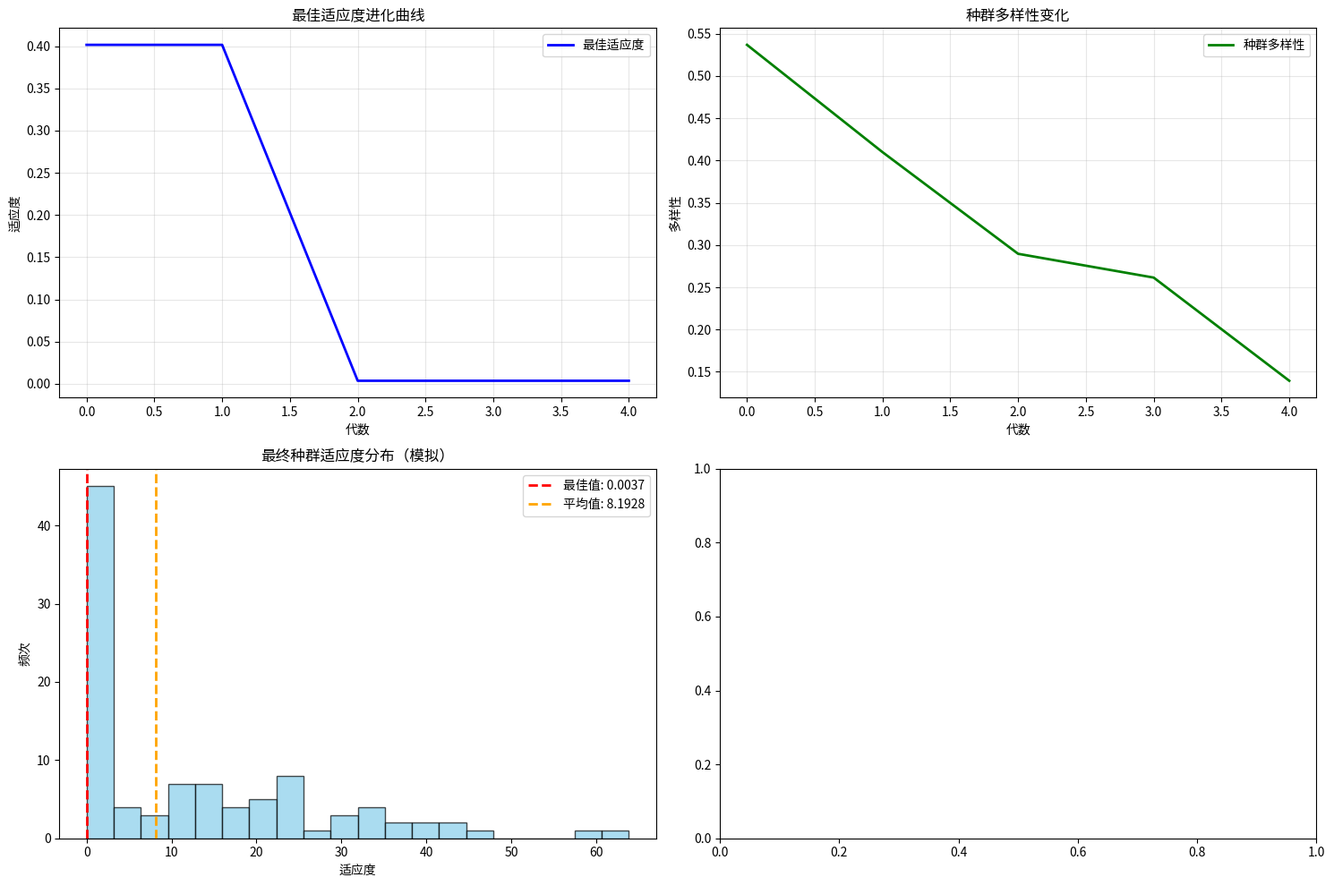

Write the Python code that produced this figure.
#!/usr/bin/env python
# -*- coding: utf-8 -*-
"""
改进的遗传算法优化器 - 增强版本

作者: Chel
创建日期: 2025-06-19
版本: 1.2.0
更新日期: 2025-06-20
修复: 内存优化，收敛检测，多样性保持
"""

import numpy as np
import random
import logging
import time
from typing import Dict, List, Tuple, Optional, Any, Callable
from dataclasses import dataclass, field
from datetime import datetime
from pathlib import Path

logger = logging.getLogger(__name__)

# 安全导入matplotlib
try:
    import matplotlib.pyplot as plt
    MATPLOTLIB_AVAILABLE = True
except ImportError:
    MATPLOTLIB_AVAILABLE = False
    logger.warning("matplotlib不可用，无法生成图表")

@dataclass
class GeneticConfig:
    """遗传算法配置 - 增强版本"""
    population_size: int = 50
    elite_size: int = 5
    mutation_rate: float = 0.1
    crossover_rate: float = 0.8
    tournament_size: int = 3
    max_generations: int = 100
    convergence_threshold: float = 1e-6
    convergence_patience: int = 10
    
    # 新增配置选项
    adaptive_mutation: bool = True
    diversity_preservation: bool = True
    niching_enabled: bool = False
    restart_enabled: bool = True
    restart_generations: int = 20
    
    # 内存管理
    max_history_size: int = 50
    save_full_history: bool = False
    
    def validate(self) -> Tuple[bool, List[str]]:
        """验证配置"""
        errors = []
        
        if self.population_size < 4:
            errors.append("population_size must be at least 4")
        if self.elite_size >= self.population_size:
            errors.append("elite_size must be less than population_size")
        if not 0 <= self.mutation_rate <= 1:
            errors.append("mutation_rate must be between 0 and 1")
        if not 0 <= self.crossover_rate <= 1:
            errors.append("crossover_rate must be between 0 and 1")
        if self.tournament_size > self.population_size:
            errors.append("tournament_size must not exceed population_size")
        if self.convergence_threshold < 0:
            errors.append("convergence_threshold must be non-negative")
        if self.convergence_patience <= 0:
            errors.append("convergence_patience must be positive")
        
        return len(errors) == 0, errors

class Individual:
    """个体类 - 优化版本"""
    
    __slots__ = ['genes', 'bounds', 'param_types', 'fitness', 'age', 'generation']
    
    def __init__(self, genes: List[float], bounds: List[Tuple[float, float]], param_types: List[type]):
        """
        初始化个体
        
        Args:
            genes: 基因列表
            bounds: 参数边界
            param_types: 参数类型
        """
        self.genes = genes.copy()
        self.bounds = bounds
        self.param_types = param_types
        self.fitness: Optional[float] = None
        self.age: int = 0
        self.generation: int = 0
        
        # 确保基因在合法范围内
        self._constrain_genes()
    
    def _constrain_genes(self) -> None:
        """约束基因在合法范围内"""
        for i, (gene, (low, high), param_type) in enumerate(zip(self.genes, self.bounds, self.param_types)):
            if param_type == int:
                self.genes[i] = max(low, min(high, round(gene)))
            else:
                self.genes[i] = max(low, min(high, gene))
    
    def to_params(self, param_names: List[str]) -> Dict[str, float]:
        """转换为参数字典"""
        params = {}
        for i, name in enumerate(param_names):
            if self.param_types[i] == int:
                params[name] = int(round(self.genes[i]))
            else:
                params[name] = self.genes[i]
        return params
    
    def mutate(self, mutation_rate: float, generation: int = 0, max_generations: int = 100) -> None:
        """
        变异操作 - 自适应版本
        
        Args:
            mutation_rate: 基础变异率
            generation: 当前代数
            max_generations: 最大代数
        """
        # 自适应变异率：随代数增加而减少
        adaptive_rate = mutation_rate * (1 - generation / max_generations) ** 0.5
        
        for i in range(len(self.genes)):
            if random.random() < adaptive_rate:
                low, high = self.bounds[i]
                
                if self.param_types[i] == int:
                    # 整数变异
                    range_size = max(1, int((high - low) * 0.1))
                    delta = random.randint(-range_size, range_size)
                    self.genes[i] += delta
                else:
                    # 实数变异（自适应高斯变异）
                    mutation_strength = (high - low) * 0.1 * (1 - generation / max_generations)
                    self.genes[i] += random.gauss(0, mutation_strength)
        
        self._constrain_genes()
        self.fitness = None  # 重置适应度
        self.age += 1
    
    def crossover(self, other: 'Individual', crossover_rate: float) -> Tuple['Individual', 'Individual']:
        """
        交叉操作 - 增强版本
        
        Args:
            other: 另一个个体
            crossover_rate: 交叉率
            
        Returns:
            两个子代个体
        """
        if random.random() > crossover_rate:
            return Individual(self.genes, self.bounds, self.param_types), \
                   Individual(other.genes, self.bounds, self.param_types)
        
        # 模拟二进制交叉（SBX）用于实数参数
        child1_genes = []
        child2_genes = []
        
        for i in range(len(self.genes)):
            if self.param_types[i] == int:
                # 整数参数使用均匀交叉
                if random.random() < 0.5:
                    child1_genes.append(self.genes[i])
                    child2_genes.append(other.genes[i])
                else:
                    child1_genes.append(other.genes[i])
                    child2_genes.append(self.genes[i])
            else:
                # 实数参数使用SBX交叉
                p1, p2 = self.genes[i], other.genes[i]
                low, high = self.bounds[i]
                
                if abs(p1 - p2) > 1e-14:
                    # SBX交叉
                    if p1 > p2:
                        p1, p2 = p2, p1
                    
                    # 分布指数
                    eta = 2.0
                    u = random.random()
                    
                    if u <= 0.5:
                        beta = (2 * u) ** (1 / (eta + 1))
                    else:
                        beta = (1 / (2 * (1 - u))) ** (1 / (eta + 1))
                    
                    c1 = 0.5 * ((1 + beta) * p1 + (1 - beta) * p2)
                    c2 = 0.5 * ((1 - beta) * p1 + (1 + beta) * p2)
                    
                    # 确保在边界内
                    c1 = max(low, min(high, c1))
                    c2 = max(low, min(high, c2))
                    
                    child1_genes.append(c1)
                    child2_genes.append(c2)
                else:
                    child1_genes.append(p1)
                    child2_genes.append(p2)
        
        child1 = Individual(child1_genes, self.bounds, self.param_types)
        child2 = Individual(child2_genes, self.bounds, self.param_types)
        
        return child1, child2
    
    def distance_to(self, other: 'Individual') -> float:
        """计算与另一个个体的距离"""
        total_distance = 0.0
        for i, ((gene1, gene2), (low, high)) in enumerate(zip(
            zip(self.genes, other.genes), self.bounds)):
            # 标准化距离
            normalized_distance = abs(gene1 - gene2) / (high - low) if high > low else 0
            total_distance += normalized_distance ** 2
        
        return total_distance ** 0.5
    
    def __lt__(self, other: 'Individual') -> bool:
        """比较操作（用于排序）"""
        if self.fitness is None:
            return False
        if other.fitness is None:
            return True
        return self.fitness < other.fitness
    
    def copy(self) -> 'Individual':
        """创建个体的深拷贝"""
        new_individual = Individual(self.genes, self.bounds, self.param_types)
        new_individual.fitness = self.fitness
        new_individual.age = self.age
        new_individual.generation = self.generation
        return new_individual

class GeneticOptimizer:
    """遗传算法优化器 - 增强版本"""
    
    def __init__(self, param_space, evaluator, config=None, genetic_config=None):
        """
        初始化遗传算法优化器
        
        Args:
            param_space: 参数空间
            evaluator: 评估器
            config: 优化配置
            genetic_config: 遗传算法配置
        """
        self.param_space = param_space
        self.evaluator = evaluator
        self.config = config
        self.genetic_config = genetic_config or GeneticConfig()
        
        # 验证遗传算法配置
        is_valid, errors = self.genetic_config.validate()
        if not is_valid:
            raise ValueError(f"遗传算法配置无效: {errors}")
        
        self.bounds = param_space.get_bounds()
        self.param_types = param_space.get_param_types()
        self.param_names = param_space.get_param_names()
        
        # 优化历史（内存优化）
        self.generation_stats: List[Dict[str, Any]] = []
        self.best_fitness_history: List[float] = []
        self.diversity_history: List[float] = []
        self.best_individual: Optional[Individual] = None
        
        # 收敛检测
        self.convergence_counter = 0
        self.stagnation_counter = 0
        
        # 重启机制
        self.restart_count = 0
        self.best_ever_fitness = float('inf')
        self.best_ever_individual: Optional[Individual] = None
        
        # 设置随机种子
        if config and hasattr(config, 'random_state'):
            random.seed(config.random_state)
            np.random.seed(config.random_state)
        
        logger.info(f"遗传算法优化器初始化完成 - 种群大小: {self.genetic_config.population_size}")
    
    def optimize(self, n_calls: int, **kwargs) -> Dict[str, Any]:
        """
        执行遗传算法优化
        
        Args:
            n_calls: 总评估次数
            **kwargs: 其他参数
            
        Returns:
            优化结果字典
        """
        # 根据评估次数调整种群大小和代数
        population_size = min(self.genetic_config.population_size, max(10, n_calls // 5))
        max_generations = min(self.genetic_config.max_generations, n_calls // population_size)
        
        logger.info(f"遗传算法优化开始: 种群大小={population_size}, 最大代数={max_generations}")
        
        start_time = time.time()
        
        # 初始化种群
        population = self._initialize_population(population_size)
        
        # 评估初始种群
        self._evaluate_population(population)
        
        generation = 0
        total_evaluations = population_size
        
        for generation in range(max_generations):
            # 记录当前代信息
            self._record_generation_stats(population, generation)
            
            # 检查收敛
            if self._check_convergence():
                logger.info(f"在第{generation}代检测到收敛，提前停止")
                break
            
            # 检查是否需要重启
            if self._should_restart(generation):
                logger.info(f"在第{generation}代执行种群重启")
                population = self._restart_population(population, population_size)
                self._evaluate_population(population)
                total_evaluations += population_size
                self.restart_count += 1
            else:
                # 进化操作
                new_population = self._evolve_population(population, generation, max_generations)
                
                # 评估新种群中的新个体
                new_evaluations = self._evaluate_new_individuals(new_population)
                total_evaluations += new_evaluations
                
                population = new_population
            
            # 更新最佳个体
            self._update_best_individual(population)
            
            # 检查评估次数限制
            if total_evaluations >= n_calls:
                logger.info(f"达到评估次数限制 ({n_calls})，停止优化")
                break
            
            if self.config and self.config.verbose and generation % 10 == 0:
                best_fitness = self.best_individual.fitness
                diversity = self._calculate_population_diversity(population)
                logger.info(f"第{generation}代: 最佳适应度={best_fitness:.6f}, "
                          f"多样性={diversity:.4f}, 评估次数={total_evaluations}")
        
        execution_time = time.time() - start_time
        
        # 生成结果
        result = self._generate_result(generation + 1, total_evaluations, execution_time)
        
        logger.info(f"遗传算法优化完成: 最佳适应度={result['best_value']:.6f}, "
                   f"总代数={generation + 1}, 总评估次数={total_evaluations}")
        
        return result
    
    def _initialize_population(self, population_size: int) -> List[Individual]:
        """初始化种群 - 增强版本"""
        population = []
        
        # 使用拉丁超立方抽样初始化一部分个体
        try:
            from scipy.stats import qmc
            sampler = qmc.LatinHypercube(d=len(self.bounds), seed=42)
            lhs_samples = sampler.random(population_size // 2)
            
            # 缩放到参数边界
            for sample in lhs_samples:
                genes = []
                for i, (s, (low, high), param_type) in enumerate(zip(sample, self.bounds, self.param_types)):
                    if param_type == int:
                        gene = int(low + s * (high - low))
                    else:
                        gene = low + s * (high - low)
                    genes.append(gene)
                
                individual = Individual(genes, self.bounds, self.param_types)
                population.append(individual)
        
        except ImportError:
            logger.warning("scipy不可用，使用随机初始化")
        
        # 剩余个体使用随机初始化
        while len(population) < population_size:
            genes = []
            for (low, high), param_type in zip(self.bounds, self.param_types):
                if param_type == int:
                    gene = random.randint(low, high)
                else:
                    gene = random.uniform(low, high)
                genes.append(gene)
            
            individual = Individual(genes, self.bounds, self.param_types)
            population.append(individual)
        
        return population
    
    def _evaluate_population(self, population: List[Individual]) -> None:
        """评估种群"""
        for individual in population:
            if individual.fitness is None:
                params = individual.to_params(self.param_names)
                try:
                    individual.fitness = self.evaluator.evaluate_mesh(params)
                except Exception as e:
                    logger.warning(f"个体评估失败: {e}")
                    individual.fitness = float('inf')
    
    def _evaluate_new_individuals(self, population: List[Individual]) -> int:
        """评估种群中新的个体，返回评估次数"""
        evaluation_count = 0
        for individual in population:
            if individual.fitness is None:
                params = individual.to_params(self.param_names)
                try:
                    individual.fitness = self.evaluator.evaluate_mesh(params)
                    evaluation_count += 1
                except Exception as e:
                    logger.warning(f"个体评估失败: {e}")
                    individual.fitness = float('inf')
                    evaluation_count += 1
        
        return evaluation_count
    
    def _evolve_population(self, population: List[Individual], generation: int, max_generations: int) -> List[Individual]:
        """进化种群 - 增强版本"""
        # 排序种群
        population.sort()
        
        # 计算种群多样性
        diversity = self._calculate_population_diversity(population)
        
        # 保留精英
        elite_size = self.genetic_config.elite_size
        new_population = [individual.copy() for individual in population[:elite_size]]
        
        # 多样性保持机制
        if self.genetic_config.diversity_preservation and diversity < 0.1:
            # 如果多样性太低，增加变异率
            mutation_rate = min(0.5, self.genetic_config.mutation_rate * 2)
            logger.debug(f"低多样性检测，增加变异率至 {mutation_rate:.3f}")
        else:
            mutation_rate = self.genetic_config.mutation_rate
        
        # 生成后代
        while len(new_population) < len(population):
            # 选择父母
            parent1 = self._selection(population)
            parent2 = self._selection(population)
            
            # 确保父母不同（如果可能）
            attempts = 0
            while parent1 is parent2 and attempts < 10:
                parent2 = self._selection(population)
                attempts += 1
            
            # 交叉
            child1, child2 = parent1.crossover(parent2, self.genetic_config.crossover_rate)
            
            # 变异
            child1.mutate(mutation_rate, generation, max_generations)
            child2.mutate(mutation_rate, generation, max_generations)
            
            # 设置代数
            child1.generation = generation + 1
            child2.generation = generation + 1
            
            new_population.extend([child1, child2])
        
        # 确保种群大小
        return new_population[:len(population)]
    
    def _selection(self, population: List[Individual]) -> Individual:
        """选择操作 - 锦标赛选择"""
        tournament_size = min(self.genetic_config.tournament_size, len(population))
        tournament = random.sample(population, tournament_size)
        return min(tournament)  # 返回适应度最好的个体
    
    def _update_best_individual(self, population: List[Individual]) -> None:
        """更新最佳个体"""
        current_best = min(population)
        
        # 更新当前代最佳
        if self.best_individual is None or current_best.fitness < self.best_individual.fitness:
            self.best_individual = current_best.copy()
        
        # 更新历史最佳
        if current_best.fitness < self.best_ever_fitness:
            self.best_ever_fitness = current_best.fitness
            self.best_ever_individual = current_best.copy()
    
    def _record_generation_stats(self, population: List[Individual], generation: int) -> None:
        """记录当前代统计信息 - 内存优化版本"""
        fitness_values = [ind.fitness for ind in population if ind.fitness is not None]
        
        if fitness_values:
            diversity = self._calculate_population_diversity(population)
            
            stats = {
                'generation': generation,
                'best_fitness': min(fitness_values),
                'worst_fitness': max(fitness_values),
                'mean_fitness': np.mean(fitness_values),
                'std_fitness': np.std(fitness_values),
                'diversity': diversity,
                'population_size': len(population),
                'convergence_counter': self.convergence_counter
            }
            
            # 限制历史记录长度
            if len(self.generation_stats) >= self.genetic_config.max_history_size:
                self.generation_stats.pop(0)
            
            self.generation_stats.append(stats)
            self.best_fitness_history.append(stats['best_fitness'])
            self.diversity_history.append(diversity)
            
            # 限制历史列表长度
            if len(self.best_fitness_history) > self.genetic_config.max_history_size:
                self.best_fitness_history.pop(0)
                self.diversity_history.pop(0)
    
    def _calculate_population_diversity(self, population: List[Individual]) -> float:
        """计算种群多样性"""
        if len(population) < 2:
            return 0.0
        
        total_distance = 0.0
        count = 0
        
        # 计算种群中个体间的平均距离
        for i in range(len(population)):
            for j in range(i + 1, len(population)):
                total_distance += population[i].distance_to(population[j])
                count += 1
        
        return total_distance / count if count > 0 else 0.0
    
    def _check_convergence(self) -> bool:
        """检查收敛性 - 增强版本"""
        if len(self.best_fitness_history) < self.genetic_config.convergence_patience:
            return False
        
        # 检查最近几代的改进
        recent_best = self.best_fitness_history[-self.genetic_config.convergence_patience:]
        variance = np.var(recent_best)
        
        if variance < self.genetic_config.convergence_threshold:
            self.convergence_counter += 1
        else:
            self.convergence_counter = 0
        
        # 检查停滞
        if len(self.best_fitness_history) >= 2:
            if abs(self.best_fitness_history[-1] - self.best_fitness_history[-2]) < self.genetic_config.convergence_threshold:
                self.stagnation_counter += 1
            else:
                self.stagnation_counter = 0
        
        # 收敛条件
        return (self.convergence_counter >= self.genetic_config.convergence_patience or 
                self.stagnation_counter >= self.genetic_config.convergence_patience * 2)
    
    def _should_restart(self, generation: int) -> bool:
        """检查是否应该重启种群"""
        if not self.genetic_config.restart_enabled:
            return False
        
        # 在特定代数间隔重启
        if generation > 0 and generation % self.genetic_config.restart_generations == 0:
            # 检查是否停滞
            if self.stagnation_counter >= self.genetic_config.restart_generations // 2:
                return True
        
        return False
    
    def _restart_population(self, population: List[Individual], population_size: int) -> List[Individual]:
        """重启种群"""
        # 保留最佳个体
        elite_count = max(1, self.genetic_config.elite_size // 2)
        population.sort()
        new_population = [individual.copy() for individual in population[:elite_count]]
        
        # 重新初始化剩余个体
        while len(new_population) < population_size:
            genes = []
            for (low, high), param_type in zip(self.bounds, self.param_types):
                if param_type == int:
                    gene = random.randint(low, high)
                else:
                    gene = random.uniform(low, high)
                genes.append(gene)
            
            individual = Individual(genes, self.bounds, self.param_types)
            new_population.append(individual)
        
        # 重置计数器
        self.convergence_counter = 0
        self.stagnation_counter = 0
        
        logger.info(f"种群重启完成，保留 {elite_count} 个精英个体")
        
        return new_population
    
    def _generate_result(self, total_generations: int, total_evaluations: int, execution_time: float) -> Dict[str, Any]:
        """生成优化结果"""
        best_params = self.best_individual.to_params(self.param_names)
        
        # 计算改进统计
        if len(self.best_fitness_history) > 1:
            initial_fitness = self.best_fitness_history[0]
            final_fitness = self.best_fitness_history[-1]
            improvement = (initial_fitness - final_fitness) / initial_fitness if initial_fitness != 0 else 0
        else:
            improvement = 0
        
        return {
            'best_params': best_params,
            'best_value': self.best_individual.fitness,
            'optimizer_name': 'Genetic Algorithm',
            'total_generations': total_generations,
            'total_evaluations': total_evaluations,
            'execution_time': execution_time,
            'population_size': self.genetic_config.population_size,
            'convergence_detected': self.convergence_counter >= self.genetic_config.convergence_patience,
            'restart_count': self.restart_count,
            'improvement_ratio': improvement,
            'final_diversity': self.diversity_history[-1] if self.diversity_history else 0,
            'genetic_result': self  # 返回完整的遗传算法结果对象
        }
    
    def plot_evolution(self, save_path: Optional[str] = None, show_diversity: bool = True) -> None:
        """绘制进化过程 - 增强版本"""
        if not MATPLOTLIB_AVAILABLE:
            logger.warning("matplotlib不可用，无法绘制进化图表")
            return
        
        try:
            fig_size = (15, 10) if show_diversity else (12, 8)
            fig, axes = plt.subplots(2, 2, figsize=fig_size)
            
            # 最佳适应度变化
            axes[0, 0].plot(self.best_fitness_history, 'b-', linewidth=2, label='最佳适应度')
            axes[0, 0].set_xlabel('代数')
            axes[0, 0].set_ylabel('适应度')
            axes[0, 0].set_title('最佳适应度进化曲线')
            axes[0, 0].grid(True, alpha=0.3)
            axes[0, 0].legend()
            
            # 添加重启点标记
            if self.restart_count > 0:
                restart_points = []
                for i, gen_stat in enumerate(self.generation_stats):
                    if i > 0 and gen_stat['generation'] % self.genetic_config.restart_generations == 0:
                        restart_points.append(i)
                
                for point in restart_points:
                    if point < len(self.best_fitness_history):
                        axes[0, 0].axvline(x=point, color='red', linestyle='--', alpha=0.7, label='重启点')
            
            # 种群多样性变化
            if show_diversity and self.diversity_history:
                axes[0, 1].plot(self.diversity_history, 'g-', linewidth=2, label='种群多样性')
                axes[0, 1].set_xlabel('代数')
                axes[0, 1].set_ylabel('多样性')
                axes[0, 1].set_title('种群多样性变化')
                axes[0, 1].grid(True, alpha=0.3)
                axes[0, 1].legend()
            
            # 适应度统计（最后一代）
            if self.generation_stats:
                final_stats = self.generation_stats[-1]
                
                # 模拟最终种群的适应度分布
                mean_fitness = final_stats['mean_fitness']
                std_fitness = final_stats['std_fitness']
                
                # 生成模拟分布数据
                simulated_fitness = np.random.normal(mean_fitness, std_fitness, 100)
                simulated_fitness = np.clip(simulated_fitness, final_stats['best_fitness'], final_stats['worst_fitness'])
                
                axes[1, 0].hist(simulated_fitness, bins=20, alpha=0.7, color='skyblue', edgecolor='black')
                axes[1, 0].axvline(x=final_stats['best_fitness'], color='red', linestyle='--', 
                                 linewidth=2, label=f'最佳值: {final_stats["best_fitness"]:.4f}')
                axes[1, 0].axvline(x=mean_fitness, color='orange', linestyle='--', 
                                 linewidth=2, label=f'平均值: {mean_fitness:.4f}')
                axes[1, 0].set_xlabel('适应度')
                axes[1, 0].set_ylabel('频次')
                axes[1, 0].set_title('最终种群适应度分布（模拟）')
                axes[1, 0].legend()
            
            # 收敛性分析
            if len(self.best_fitness_history) > 10:
                # 计算滚动改进率
                window_size = min(10, len(self.best_fitness_history) // 4)
                improvement_rates = []
                
                for i in range(window_size, len(self.best_fitness_history)):
                    old_best = self.best_fitness_history[i - window_size]
                    new_best = self.best_fitness_history[i]
                    if old_best != 0:
                        improvement = (old_best - new_best) / old_best
                        improvement_rates.append(improvement)
                    else:
                        improvement_rates.append(0)
                
                axes[1, 1].plot(improvement_rates, 'purple', linewidth=2, label='改进率')
                axes[1, 1].set_xlabel('代数')
                axes[1, 1].set_ylabel('改进率')
                axes[1, 1].set_title(f'滚动改进率 (窗口大小: {window_size})')
                axes[1, 1].grid(True, alpha=0.3)
                axes[1, 1].legend()
            
            plt.tight_layout()
            
            if save_path:
                plt.savefig(save_path, dpi=300, bbox_inches='tight')
                logger.info(f"进化图表已保存: {save_path}")
            
            plt.show()
            
        except Exception as e:
            logger.warning(f"绘制进化图表失败: {e}")
    
    def get_diversity_metrics(self) -> Dict[str, List[float]]:
        """计算种群多样性指标"""
        return {
            'diversity_history': self.diversity_history.copy(),
            'generation_stats': [stat['diversity'] for stat in self.generation_stats if 'diversity' in stat]
        }
    
    def export_evolution_data(self, filename: str) -> None:
        """导出进化数据 - 增强版本"""
        try:
            import json
            
            export_data = {
                'config': {
                    'population_size': self.genetic_config.population_size,
                    'mutation_rate': self.genetic_config.mutation_rate,
                    'crossover_rate': self.genetic_config.crossover_rate,
                    'tournament_size': self.genetic_config.tournament_size,
                    'max_generations': self.genetic_config.max_generations,
                    'adaptive_mutation': self.genetic_config.adaptive_mutation,
                    'diversity_preservation': self.genetic_config.diversity_preservation,
                    'restart_enabled': self.genetic_config.restart_enabled
                },
                'results': {
                    'best_fitness_history': self.best_fitness_history,
                    'diversity_history': self.diversity_history,
                    'generation_stats': self.generation_stats,
                    'restart_count': self.restart_count,
                    'convergence_counter': self.convergence_counter,
                    'stagnation_counter': self.stagnation_counter
                },
                'best_individual': {
                    'genes': self.best_individual.genes if self.best_individual else None,
                    'fitness': self.best_individual.fitness if self.best_individual else None,
                    'params': self.best_individual.to_params(self.param_names) if self.best_individual else None,
                    'generation': self.best_individual.generation if self.best_individual else None
                },
                'metadata': {
                    'total_generations': len(self.generation_stats),
                    'parameter_names': self.param_names,
                    'parameter_bounds': self.bounds,
                    'parameter_types': [t.__name__ for t in self.param_types],
                    'export_timestamp': datetime.now().isoformat()
                }
            }
            
            with open(filename, 'w', encoding='utf-8') as f:
                json.dump(export_data, f, indent=2, ensure_ascii=False)
            
            logger.info(f"进化数据已导出: {filename}")
            
        except Exception as e:
            logger.error(f"导出进化数据失败: {e}")

# 工厂函数
def create_genetic_optimizer(param_space, evaluator, config=None, **genetic_kwargs) -> GeneticOptimizer:
    """
    创建遗传算法优化器的工厂函数
    
    Args:
        param_space: 参数空间
        evaluator: 评估器
        config: 优化配置
        **genetic_kwargs: 遗传算法特定参数
        
    Returns:
        配置好的遗传算法优化器
    """
    genetic_config = GeneticConfig(**genetic_kwargs)
    return GeneticOptimizer(param_space, evaluator, config, genetic_config)

if __name__ == "__main__":
    # 测试遗传算法优化器
    logger.info("遗传算法优化器测试")
    
    # 创建简单的测试问题
    class TestEvaluator:
        def evaluate_mesh(self, params):
            # Rosenbrock函数
            x = params.get('x', 0)
            y = params.get('y', 0)
            return 100 * (y - x**2)**2 + (1 - x)**2
    
    class TestParamSpace:
        def get_bounds(self):
            return [(-2, 2), (-2, 2)]
        
        def get_param_types(self):
            return [float, float]
        
        def get_param_names(self):
            return ['x', 'y']
    
    # 创建测试优化器
    param_space = TestParamSpace()
    evaluator = TestEvaluator()
    
    genetic_config = GeneticConfig(
        population_size=20,
        max_generations=50,
        mutation_rate=0.1,
        crossover_rate=0.8,
        adaptive_mutation=True,
        diversity_preservation=True
    )
    
    optimizer = GeneticOptimizer(param_space, evaluator, genetic_config=genetic_config)
    
    # 运行优化
    result = optimizer.optimize(n_calls=100)
    
    print(f"最佳参数: {result['best_params']}")
    print(f"最佳值: {result['best_value']:.6f}")
    print(f"总代数: {result['total_generations']}")
    print(f"重启次数: {result['restart_count']}")
    
    # 绘制进化过程
    optimizer.plot_evolution("test_evolution.png")
    
    # 导出数据
    optimizer.export_evolution_data("test_evolution_data.json")
    
    print("遗传算法测试完成!")
